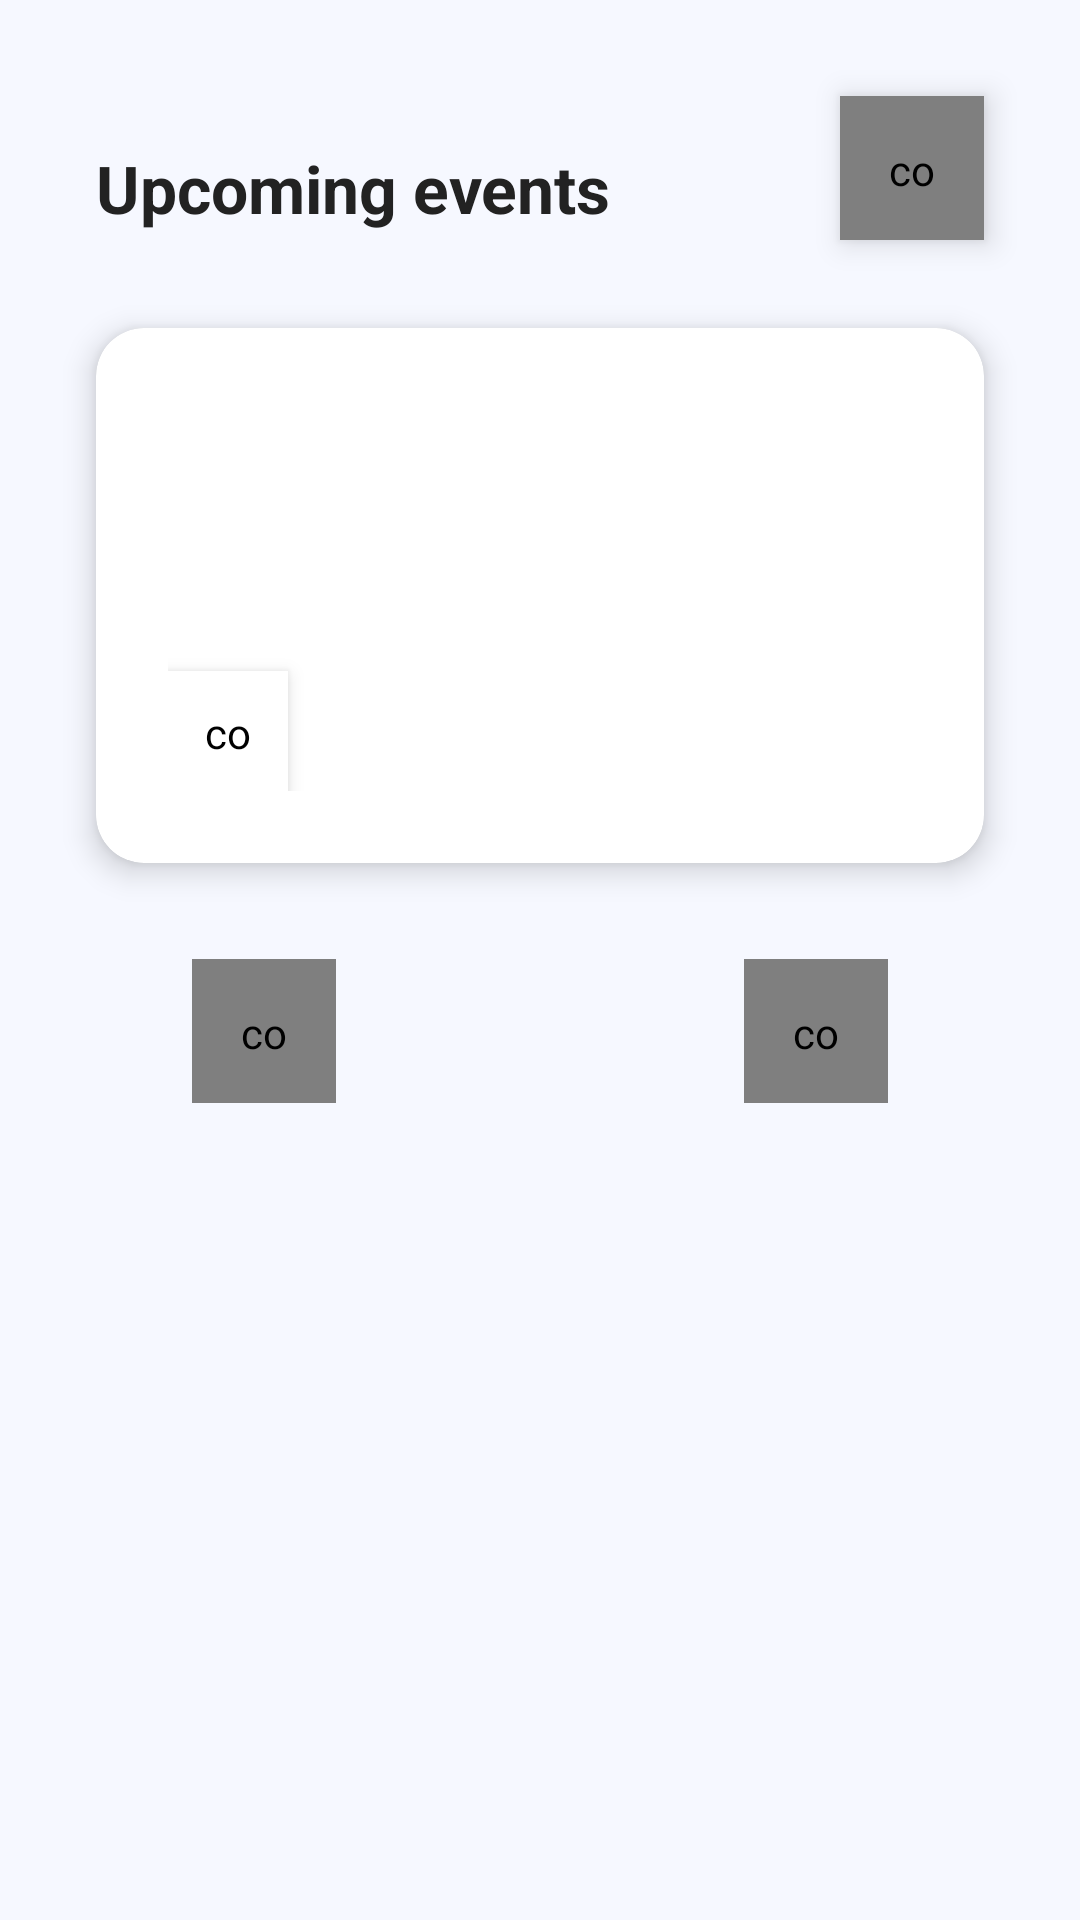

Here is an Android app screen rendered from its layout file. Give the layout XML and the strings, colors and styles it references.
<!-- AndroidManifest.xml: application theme Theme.VibeMatch -->
<!-- res/layout/activity_main_screen.xml -->
<?xml version="1.0" encoding="utf-8"?>
<androidx.constraintlayout.widget.ConstraintLayout xmlns:android="http://schemas.android.com/apk/res/android"
    xmlns:app="http://schemas.android.com/apk/res-auto"
    android:layout_width="match_parent"
    android:layout_height="match_parent"
    android:background="@color/background_light"
    android:padding="0dp">

    
    <com.google.android.material.button.MaterialButton
        android:id="@+id/btnProfile"
        style="@style/CircularButton.Profile"
        android:layout_width="48dp"
        android:layout_height="48dp"
        app:icon="@drawable/ic_person"
        app:iconTint="@color/white"
        android:padding="15dp"
        android:translationX="0dp"
        android:translationY="0dp"
        app:layout_constraintEnd_toEndOf="parent"
        app:layout_constraintTop_toTopOf="parent"
        android:layout_marginEnd="32dp"
        android:layout_marginTop="32dp"
        android:elevation="6dp"/>

    
    <TextView
        android:id="@+id/tvUpcomingEvents"
        style="@style/TitleLarge"
        android:layout_width="wrap_content"
        android:layout_height="wrap_content"
        android:text="Upcoming events"
        android:textColor="#222222"
        android:textStyle="bold"
        android:textSize="22sp"
        app:layout_constraintTop_toTopOf="parent"
        app:layout_constraintStart_toStartOf="parent"
        android:layout_marginTop="48dp"
        android:layout_marginStart="32dp" />

    
    <androidx.cardview.widget.CardView
        android:id="@+id/cardEvent"
        android:layout_width="0dp"
        android:layout_height="wrap_content"
        app:cardCornerRadius="16dp"
        app:cardElevation="6dp"
        android:layout_marginTop="32dp"
        android:layout_marginStart="32dp"
        android:layout_marginEnd="32dp"
        app:layout_constraintTop_toBottomOf="@id/tvUpcomingEvents"
        app:layout_constraintStart_toStartOf="parent"
        app:layout_constraintEnd_toEndOf="parent">
        <LinearLayout
            android:layout_width="match_parent"
            android:layout_height="wrap_content"
            android:orientation="vertical"
            android:padding="24dp">
            <TextView
                android:id="@+id/tvEventTitle"
                android:layout_width="wrap_content"
                android:layout_height="wrap_content"
                android:textColor="#222222"
                android:textStyle="bold"
                android:textSize="18sp" />
            <TextView
                android:id="@+id/tvEventLocation"
                android:layout_width="wrap_content"
                android:layout_height="wrap_content"
                android:textColor="#7A7A7A"
                android:textSize="14sp"
                android:layout_marginTop="8dp" />
            <TextView
                android:id="@+id/tvEventDateTime"
                android:layout_width="wrap_content"
                android:layout_height="wrap_content"
                android:textColor="#7A7A7A"
                android:textSize="14sp"
                android:layout_marginTop="4dp" />
            <com.google.android.material.button.MaterialButton
                android:id="@+id/btnLike"
                android:layout_width="40dp"
                android:layout_height="40dp"
                android:backgroundTint="@color/white"
                android:padding="11dp"
                app:shapeAppearanceOverlay="@style/ShapeAppearance.MaterialComponents.Corner.Full"
                app:icon="@drawable/ic_heart"
                app:iconTint="@color/heart_red"
                android:text=""
                android:elevation="4dp"
                android:layout_marginTop="16dp" />
        </LinearLayout>
    </androidx.cardview.widget.CardView>

    
    <com.google.android.material.button.MaterialButton
        android:id="@+id/btnPrevious"
        style="@style/CircularButton"
        android:layout_width="48dp"
        android:layout_height="48dp"
        android:padding="15dp"
        app:icon="@drawable/ic_arrow_back"
        app:iconTint="@color/white"
        app:layout_constraintTop_toBottomOf="@id/cardEvent"
        app:layout_constraintStart_toStartOf="parent"
        android:layout_marginTop="32dp"
        android:layout_marginStart="64dp"/>

    <com.google.android.material.button.MaterialButton
        android:id="@+id/btnNext"
        style="@style/CircularButton"
        android:layout_width="48dp"
        android:layout_height="48dp"
        android:padding="15dp"
        app:icon="@drawable/ic_arrow_forward"
        app:iconTint="@color/white"
        app:layout_constraintTop_toBottomOf="@id/cardEvent"
        app:layout_constraintEnd_toEndOf="parent"
        android:layout_marginTop="32dp"
        android:layout_marginEnd="64dp"/>

    <ProgressBar
        android:id="@+id/progressBar"
        android:layout_width="wrap_content"
        android:layout_height="wrap_content"
        android:visibility="gone"
        app:layout_constraintBottom_toBottomOf="parent"
        app:layout_constraintEnd_toEndOf="parent"
        app:layout_constraintStart_toStartOf="parent"
        app:layout_constraintTop_toTopOf="parent" />

</androidx.constraintlayout.widget.ConstraintLayout>
<!-- resources referenced by this layout -->
<resources>
  <color name="background_light">#F6F8FF</color>
  <color name="heart_red">#FF3B30</color>
  <color name="white">#FFFFFFFF</color>
  <!-- drawable ic_arrow_back (drawable) -->
  <vector xmlns:android="http://schemas.android.com/apk/res/android"
      android:width="24dp"
      android:height="24dp"
      android:viewportWidth="24"
      android:viewportHeight="24">
      <path
          android:fillColor="@color/text_color"
          android:pathData="M20 11H7.83l5.59-5.59L12 4l-8 8 8 8 1.41-1.41L7.83 13H20v-2z"/>
  </vector>
  <!-- drawable ic_arrow_forward (drawable) -->
  <vector xmlns:android="http://schemas.android.com/apk/res/android" android:autoMirrored="true" android:height="24dp" android:tint="#373D57" android:viewportHeight="24" android:viewportWidth="24" android:width="24dp">
        
      <path android:fillColor="@android:color/white" android:pathData="M12,4l-1.41,1.41L16.17,11H4v2h12.17l-5.58,5.59L12,20l8,-8z"/>
      
  </vector>
  <!-- drawable ic_heart (drawable) -->
  <?xml version="1.0" encoding="utf-8"?>
  <vector xmlns:android="http://schemas.android.com/apk/res/android"
      android:width="24dp"
      android:height="24dp"
      android:viewportWidth="24"
      android:viewportHeight="24">
      <path
          android:fillColor="?attr/colorControlNormal"
          android:pathData="M12,21.35l-1.45,-1.32C5.4,15.36 2,12.28 2,8.5 2,5.42 4.42,3 7.5,3c1.74,0 3.41,0.81 4.5,2.09C13.09,3.81 14.76,3 16.5,3 19.58,3 22,5.42 22,8.5c0,3.78 -3.4,6.86 -8.55,11.54L12,21.35z"/>
  </vector>
  <style name="CircularButton">
          <item name="android:layout_width">48dp</item>
          <item name="android:layout_height">48dp</item>
          <item name="android:background">@drawable/bg_button_circle</item>
          <item name="android:padding">12dp</item>
          <item name="android:scaleType">fitCenter</item>
      </style>
  <style name="CircularButton.Profile">
          <item name="android:background">@drawable/bg_avatar_circle</item>
          <item name="android:padding">8dp</item>
      </style>
  <style name="ShapeAppearance.MaterialComponents.Corner.Full" parent="ShapeAppearance.MaterialComponents.SmallComponent">
          <item name="cornerFamily">rounded</item>
          <item name="cornerSize">50%</item>
      </style>
  <style name="TitleLarge">
          <item name="android:textSize">22sp</item>
          <item name="android:textStyle">bold</item>
          <item name="android:textColor">#222222</item>
      </style>
  <style name="Theme.VibeMatch" parent="android:Theme.Material.Light.NoActionBar" />
  <color name="text_color">#2196F3</color>
  <!-- drawable bg_button_circle (drawable) -->
  <?xml version="1.0" encoding="utf-8"?>
  <shape xmlns:android="http://schemas.android.com/apk/res/android"
      android:shape="oval">
      <solid android:color="@color/light_blue" />
  </shape>
  <color name="light_blue">#90CAF9</color>
</resources>
